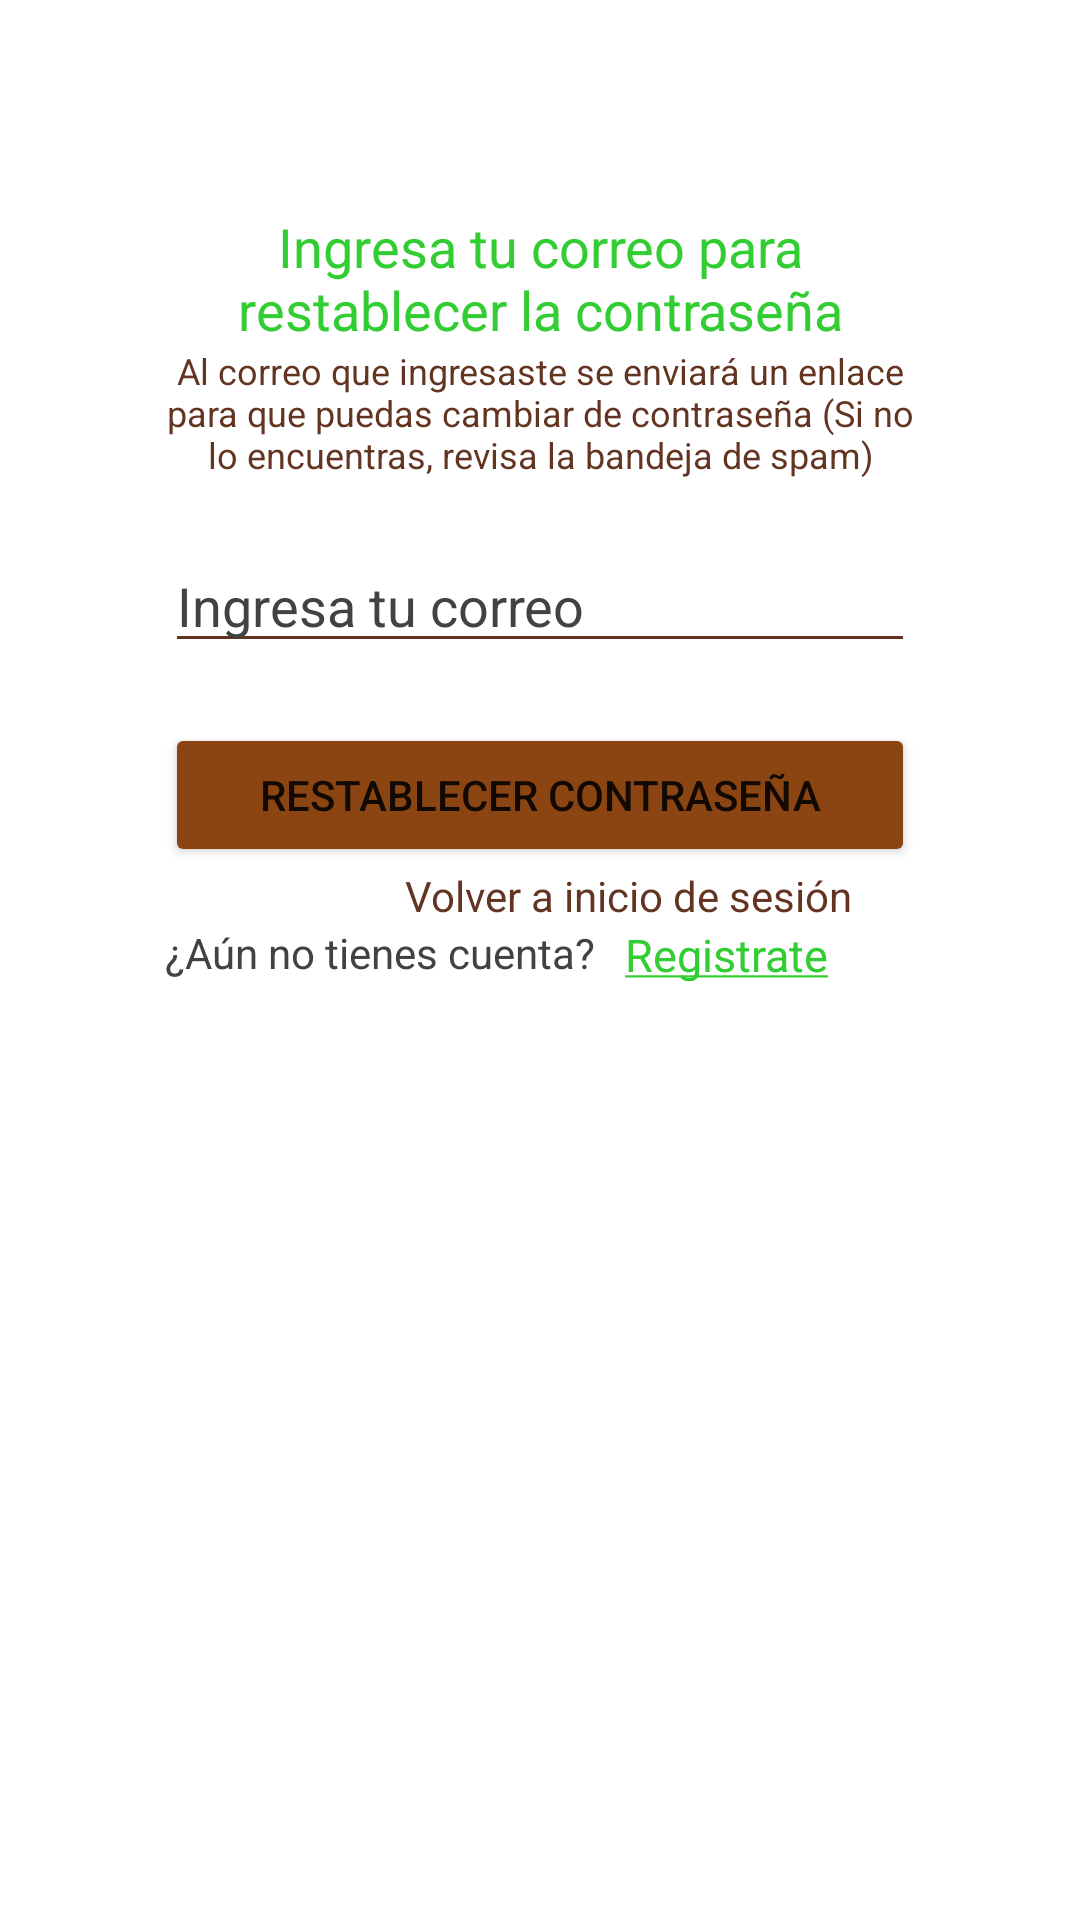

Android layout source for this screen:
<!-- AndroidManifest.xml: application theme Theme.AppCoffee -->
<!-- res/layout/activity_olvidar_contrasena.xml -->
<?xml version="1.0" encoding="utf-8"?>
<androidx.constraintlayout.widget.ConstraintLayout xmlns:android="http://schemas.android.com/apk/res/android"
    xmlns:app="http://schemas.android.com/apk/res-auto"
    xmlns:tools="http://schemas.android.com/tools"
    android:layout_width="match_parent"
    android:layout_height="match_parent"
    tools:context=".olvidarContrasena">

    <LinearLayout
        android:layout_width="match_parent"
        android:layout_height="match_parent"
        android:orientation="vertical">

        <LinearLayout
            android:layout_width="match_parent"
            android:layout_height="wrap_content"
            android:layout_marginTop="60dp"
            android:layout_marginLeft="55dp"
            android:layout_marginRight="55dp">

            <TextView
                android:layout_width="match_parent"
                android:layout_height="wrap_content"
                android:layout_marginTop="10dp"
                android:text="Ingresa tu correo para restablecer la contraseña"
                android:textAlignment="center"
                android:textSize="18dp"
                android:textColor="#32CD32"/>

        </LinearLayout>

        <LinearLayout
            android:layout_width="match_parent"
            android:layout_height="wrap_content"
            android:layout_marginLeft="55dp"
            android:layout_marginRight="55dp">

            <TextView
                android:layout_width="match_parent"
                android:layout_height="wrap_content"
                android:text="Al correo que ingresaste se enviará un enlace para que puedas cambiar de contraseña (Si no lo encuentras, revisa la bandeja de spam)"
                android:textSize="12dp"
                android:textAlignment="center"
                android:textColor="#623421"/>

        </LinearLayout>

        <LinearLayout
            android:layout_width="match_parent"
            android:layout_height="wrap_content"
            android:layout_marginTop="20dp"
            android:layout_marginRight="55dp"
            android:layout_marginLeft="55dp">


            <EditText
                android:id="@+id/txtcorreocambiarcontrasena"
                android:layout_width="match_parent"
                android:layout_height="wrap_content"
                android:backgroundTint="#623421"
                android:hint="Ingresa tu correo"
                android:inputType="textEmailAddress"
                android:textColorHint="@color/cardview_dark_background" />

        </LinearLayout>

        <Button
            android:id="@+id/btnrestablecercontrasena"
            android:layout_width="match_parent"
            android:layout_height="wrap_content"
            android:layout_marginLeft="55dp"
            android:layout_marginTop="20dp"
            android:layout_marginRight="55dp"
            android:backgroundTint="#8B4513"
            android:text="Restablecer contraseña" />

        <LinearLayout
            android:layout_width="match_parent"
            android:layout_height="wrap_content"
            android:layout_marginLeft="55dp"
            android:layout_marginRight="55dp">

            <TextView
                android:id="@+id/btnvolverasesion"
                android:layout_width="wrap_content"
                android:layout_height="wrap_content"
                android:layout_marginLeft="80dp"
                android:text="Volver a inicio de sesión"
                android:clickable="true"
                android:textColor="#623421"
                android:layout_marginRight="10dp"/>

        </LinearLayout>

        <LinearLayout
            android:layout_width="match_parent"
            android:layout_height="wrap_content"
            android:orientation="horizontal"
            android:layout_marginLeft="55dp"
            android:layout_marginRight="55dp"
            android:gravity="center">

            <TextView
                android:layout_width="wrap_content"
                android:layout_height="wrap_content"
                android:text="¿Aún no tienes cuenta?"
                android:textColor="@color/cardview_dark_background"
                android:layout_marginRight="10dp"/>

            <TextView
                android:id="@+id/btnvolveraregistrarse"
                android:layout_width="wrap_content"
                android:layout_height="match_parent"
                android:layout_marginRight="20dp"
                android:text="@string/string_registrarse"
                android:textColor="#32CD32"
                android:clickable="true"
                android:textSize="15dp" />

        </LinearLayout>

    </LinearLayout>
</androidx.constraintlayout.widget.ConstraintLayout>
<!-- resources referenced by this layout -->
<resources>
  <string name="string_registrarse"><U>Registrate aquí</U></string>
  <style name="Theme.AppCoffee" parent="Theme.MaterialComponents.DayNight.DarkActionBar">
          
          <item name="colorPrimary">@color/purple_500</item>
          <item name="colorPrimaryVariant">@color/purple_700</item>
          <item name="colorOnPrimary">@color/white</item>
          
          <item name="colorSecondary">@color/teal_700</item>
          <item name="colorSecondaryVariant">@color/teal_700</item>
          <item name="colorOnSecondary">@color/black</item>
          
          <item name="android:statusBarColor">?attr/colorPrimaryVariant</item>
          
  
          <item name="windowActionBar">false</item>
          <item name="windowNoTitle">true</item>
      </style>
  <color name="purple_500">#623421</color>
  <color name="purple_700">#63A355</color>
  <color name="white">#FFFFFFFF</color>
  <color name="teal_700">#623421</color>
  <color name="black">#FF000000</color>
</resources>
